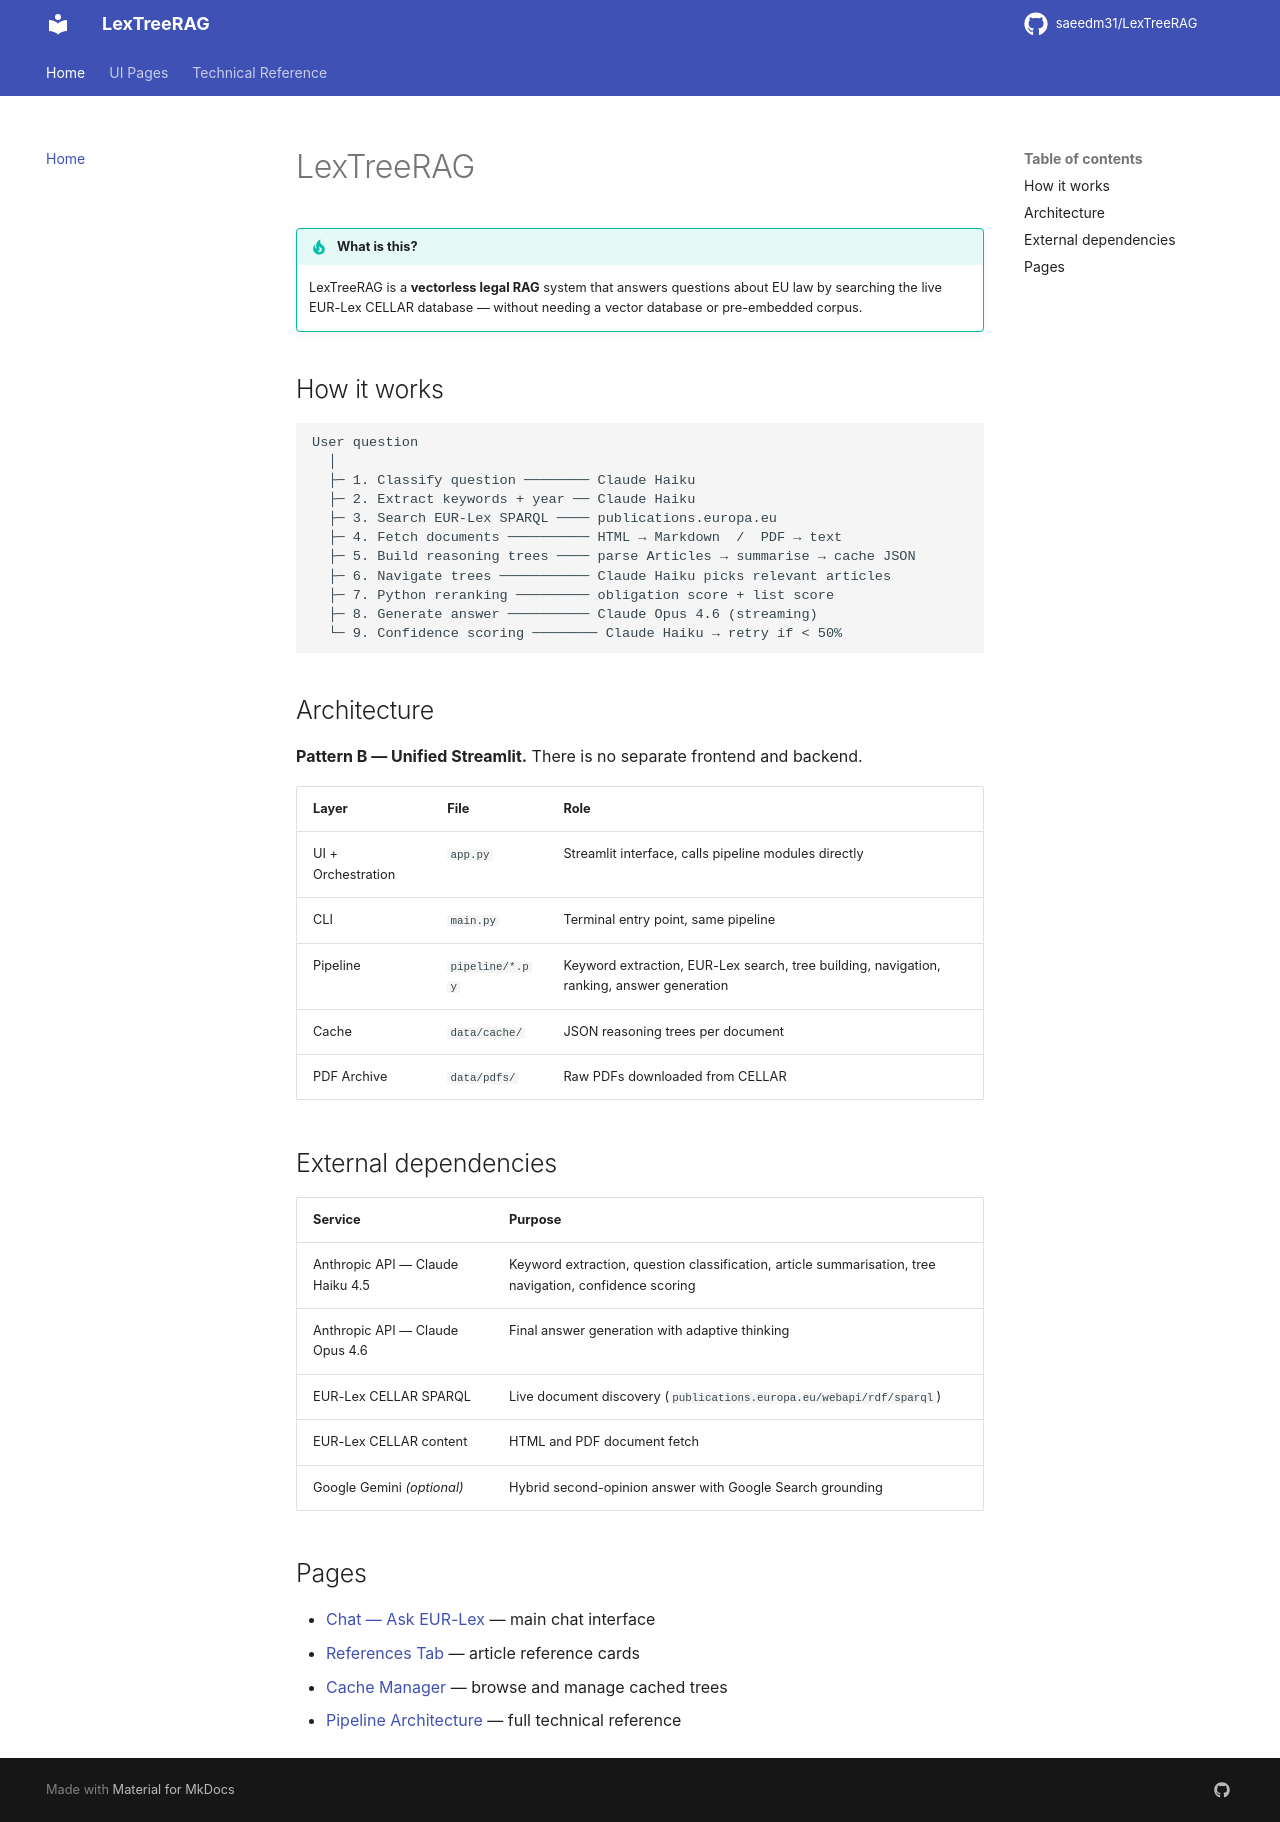

repository: saeedm31/LexTreeRAG · page: index.html · generator: mkdocs

# LexTreeRAG

!!! tip "What is this?"
    LexTreeRAG is a **vectorless legal RAG** system that answers questions about EU law by searching the live EUR-Lex CELLAR database — without needing a vector database or pre-embedded corpus.

## How it works

```
User question
  │
  ├─ 1. Classify question ──────── Claude Haiku
  ├─ 2. Extract keywords + year ── Claude Haiku
  ├─ 3. Search EUR-Lex SPARQL ──── publications.europa.eu
  ├─ 4. Fetch documents ────────── HTML → Markdown  /  PDF → text
  ├─ 5. Build reasoning trees ──── parse Articles → summarise → cache JSON
  ├─ 6. Navigate trees ─────────── Claude Haiku picks relevant articles
  ├─ 7. Python reranking ───────── obligation score + list score
  ├─ 8. Generate answer ────────── Claude Opus 4.6 (streaming)
  └─ 9. Confidence scoring ──────── Claude Haiku → retry if < 50%
```

## Architecture

**Pattern B — Unified Streamlit.** There is no separate frontend and backend.

| Layer | File | Role |
|---|---|---|
| UI + Orchestration | `app.py` | Streamlit interface, calls pipeline modules directly |
| CLI | `main.py` | Terminal entry point, same pipeline |
| Pipeline | `pipeline/*.py` | Keyword extraction, EUR-Lex search, tree building, navigation, ranking, answer generation |
| Cache | `data/cache/` | JSON reasoning trees per document |
| PDF Archive | `data/pdfs/` | Raw PDFs downloaded from CELLAR |

## External dependencies

| Service | Purpose |
|---|---|
| Anthropic API — Claude Haiku 4.5 | Keyword extraction, question classification, article summarisation, tree navigation, confidence scoring |
| Anthropic API — Claude Opus 4.6 | Final answer generation with adaptive thinking |
| EUR-Lex CELLAR SPARQL | Live document discovery (`publications.europa.eu/webapi/rdf/sparql`) |
| EUR-Lex CELLAR content | HTML and PDF document fetch |
| Google Gemini *(optional)* | Hybrid second-opinion answer with Google Search grounding |

## Pages

- [Chat — Ask EUR-Lex](chat.md) — main chat interface
- [References Tab](references.md) — article reference cards
- [Cache Manager](cache-manager.md) — browse and manage cached trees
- [Pipeline Architecture](pipeline.md) — full technical reference
